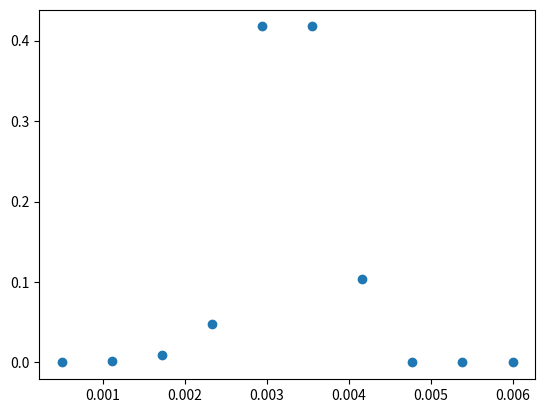

The script that saved this image:
import numpy as np
from scipy.optimize import minimize
import sys

def bounded_constraint(x):
    xend = 1-np.sum(x)
    cons = 0
    for i in range(len(x)):
        cons += np.clip(-x[i], a_min=0, a_max=None)
        cons += np.clip((x[i]-1), a_min=0, a_max=None)
    cons += np.clip(-xend, a_min=0, a_max=None)
    cons += np.clip((xend-1), a_min=0, a_max=None)
    return 100*cons

def std_constraint(x, meanTar, stdTar, diam):
    #x = np.clip(x, a_min=0, a_max=1)
    xend = 1-np.sum(x)
    var = np.sum(x * (diam[:-1]-meanTar)**2)
    var += xend * (diam[-1] - meanTar)**2
    return 1e6*abs(np.sqrt(np.clip(var, a_min=0, a_max=None)) - stdTar)

def mean_constraint(x, meanTar, diam):
    #x = np.clip(x, a_min=0, a_max=1)
    xend = 1-np.sum(x)
    mean = np.sum(x * diam[:-1])
    mean += xend * diam[-1]
    return 1e6*abs(mean-meanTar)

def bell_constraint(x, meanTar, diam):
    #x = np.clip(x, a_min=0, a_max=1)
    xend = 1-np.sum(x)
    peakInd = np.argsort(abs(diam-meanTar))[0]
    cons = 0
    for i in range(peakInd):
        cons += np.clip(x[i]-x[i+1], a_min=0, a_max=None)
    for i in range(peakInd+1, len(x)):
        cons += np.clip(x[i]-x[i-1], a_min=0, a_max=None)
    cons += np.clip(xend-x[-1], a_min=0, a_max=None)
    return 100*cons

def objective(x, meanTar, stdTar, diam):
    return bounded_constraint(x) + std_constraint(x, meanTar, stdTar, diam) + mean_constraint(x, meanTar, diam) + bell_constraint(x, meanTar, diam)


def opt(meanTar, stdTar, diam):
    #res = minimize(objective, x0=0.33*np.ones(len(diam)-1), method="SLSQP")
    res = minimize(objective, args=(meanTar, stdTar, diam), x0=np.random.uniform(low=0, high=1, size=len(diam)-1), method="SLSQP")
    return res

def get_f_vals(meanTar, stdTar, diam, verb=True):
    if meanTar<np.amin(diam) or meanTar>np.amax(diam):
        sys.exit(f'ERROR: mean target {meanTar} out of bounds [{np.amin(diam)}, {np.amax(diam)}]')
    tol=10
    irep = 0
    while tol>0.01:
        if verb:
            print(f"Rep = {irep}, tol={tol}")
        res = opt(meanTar, stdTar, diam)
        x = np.zeros(len(res.x)+1)
        x[:-1] = res.x
        x[-1] = 1-np.sum(res.x)
        x = np.clip(x, a_min=0, a_max=None)
        meanOut = np.sum(x*diam)
        stdOut = np.sqrt(np.sum(np.clip(x,a_min=0, a_max=None)*(diam-meanTar)**2))
        tol = abs(meanOut-meanTar)/meanTar + 0.1*abs(stdOut-stdTar)/stdTar
        irep += 1
        if irep>100:
           sys.exit('ERROR: optimization fail, typically occurs because the population balance domain is too tight')
    
    if verb:
        print("meanTar = ", meanTar)
        print("stdTar = ", stdTar)
        print("x = ", x)
        print("mean = ", np.sum(x*diam))
        print("std = ", np.sqrt(np.sum(np.clip(x,a_min=0, a_max=None)*(diam-meanTar)**2)))
    return x

def poreDiamCorr(dp,ds,Ugs):
    g =9.81 
    sigmaL = 0.07
    rhoL = 1000 
    muL = 8.90e-4
    Fr = Ugs**2/(ds*g)
    We = rhoL * Ugs**2 *ds / sigmaL
    Re = rhoL * Ugs * ds / muL
    d32 = ds * 7.35 * (We**(-1.7) * Re**(0.1) * Fr**(1.8) * (dp/ds)**(1.7))**0.2
    return d32, d32*0.15

if __name__=="__main__":
    meanTar, stdTar = poreDiamCorr(2e-5,0.15,0.01)
    print(meanTar)
    print(stdTar)
    #meanTar = 2.1e-3
    #stdTar = meanTar*0.15
    diam = np.linspace(0.5e-3, 6e-3, 10)
    x = get_f_vals(meanTar, stdTar, diam) 
    
    import matplotlib.pyplot as plt
    plt.plot(diam, x, 'o')
    plt.show()
